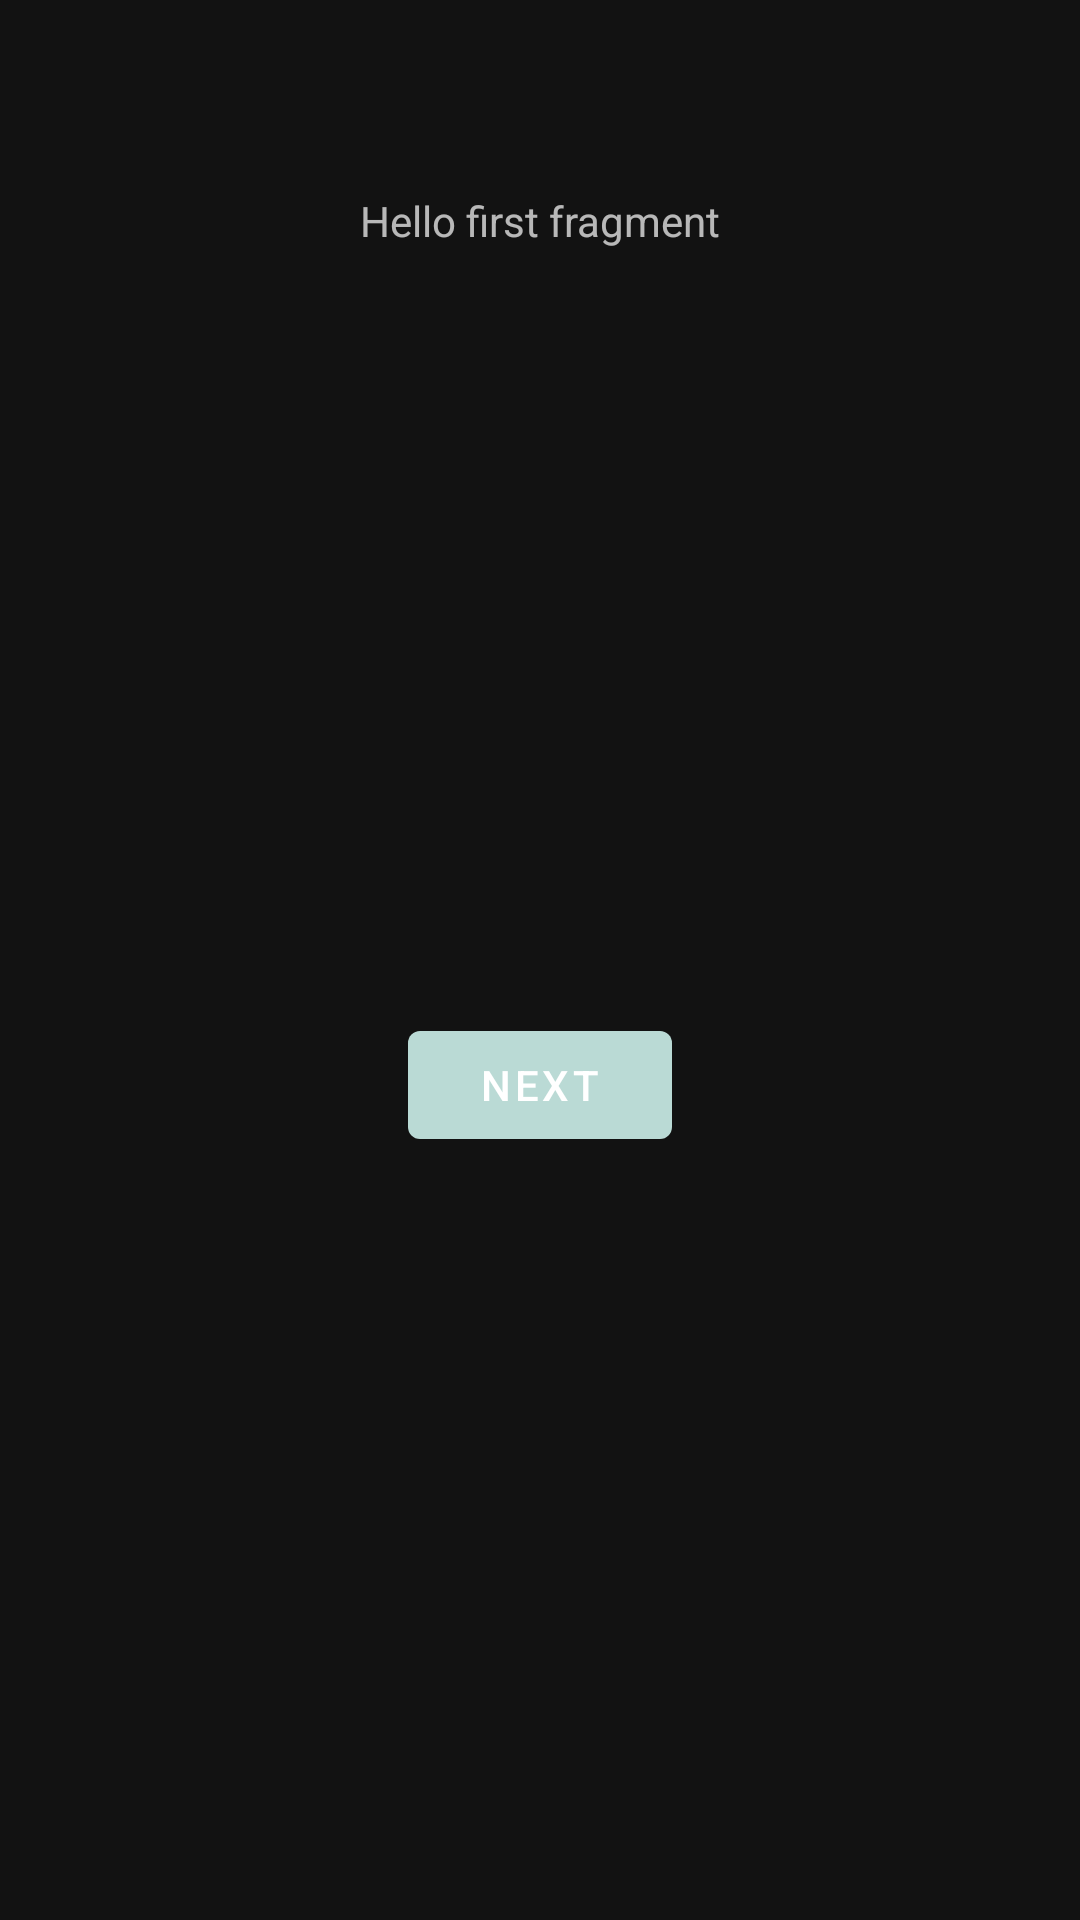

Android layout source for this screen:
<!-- AndroidManifest.xml: application theme Theme.EcoGecko -->
<!-- res/layout/fragment_first.xml -->
<?xml version="1.0" encoding="utf-8"?>
<androidx.constraintlayout.widget.ConstraintLayout xmlns:android="http://schemas.android.com/apk/res/android"
    xmlns:app="http://schemas.android.com/apk/res-auto"
    xmlns:tools="http://schemas.android.com/tools"
    android:layout_width="match_parent"
    android:layout_height="match_parent"
    tools:context=".FirstFragment">

    <TextView
        android:id="@+id/textview_first"
        android:layout_width="wrap_content"
        android:layout_height="wrap_content"
        android:text="@string/hello_first_fragment"
        android:layout_marginTop="64dp"
        app:layout_constraintTop_toTopOf="parent"
        app:layout_constraintEnd_toEndOf="parent"
        app:layout_constraintStart_toStartOf="parent" />

    

    <Button
        android:id="@+id/button_first"
        android:layout_width="wrap_content"
        android:layout_height="wrap_content"
        android:text="@string/next"
        app:layout_constraintBottom_toBottomOf="parent"
        app:layout_constraintEnd_toEndOf="parent"
        app:layout_constraintStart_toStartOf="parent"
        app:layout_constraintTop_toBottomOf="@id/textview_first" />
</androidx.constraintlayout.widget.ConstraintLayout>
<!-- resources referenced by this layout -->
<resources>
  <!-- drawable gridview_border (drawable) -->
  <shape xmlns:android="http://schemas.android.com/apk/res/android"
      android:shape="rectangle">
      <stroke
          android:width="2dp"
          android:color="#FF0000" /> 
  </shape>
  <string name="hello_first_fragment">Hello first fragment</string>
  <string name="next">Next</string>
  <style name="Theme.EcoGecko" parent="Theme.MaterialComponents.NoActionBar">
          
          <item name="colorPrimary">@color/light_blueish</item>
          <item name="colorPrimaryVariant">@color/light_blueish</item>
          <item name="colorOnPrimary">@color/white</item>
          
          <item name="colorSecondary">@color/dark_green</item>
          <item name="colorSecondaryVariant">@color/dark_green</item>
          <item name="colorOnSecondary">@color/black</item>
          
          <item name="android:statusBarColor">?attr/colorPrimaryVariant</item>
          
      </style>
  <color name="light_blueish">#FFBADAD5</color>
  <color name="white">#FFFFFFFF</color>
  <color name="dark_green">#FF21575B</color>
  <color name="black">#FF000000</color>
</resources>
